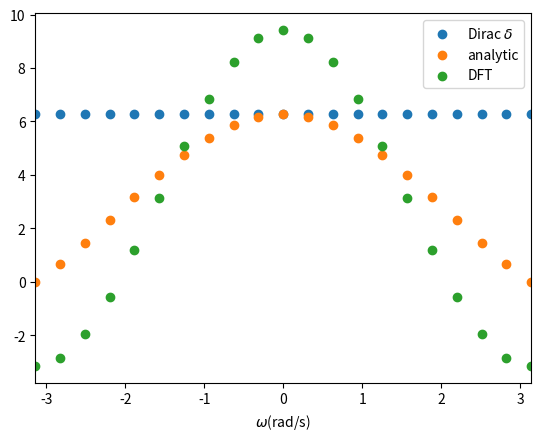

Write Python code to recreate this figure.
import numpy as np
import matplotlib.pyplot as plt

A=10
tau=2
dT=20
dt=1
N=int(dT/dt)

def analytic(omega):
    if omega:
        return 2*A*np.sin(0.5*tau*omega)/omega
    else:
        return A*tau

omega=np.arange(stop=N+1)*2*np.pi/N-np.pi

dirac=A*tau*2*np.pi/dT*np.ones(shape=len(omega))

analy=np.array(object=[analytic(omega=omega_) for omega_ in omega])
analy*=0.1*np.pi #정규화

seq=np.arange(stop=N)
seq_rect=np.concatenate((seq[:int(0.5*tau)+1],seq[-int(0.5*tau):]))
complex_dft=A*sum(np.exp(-1j*2*np.pi*seq*seq_rect[:,np.newaxis]/N))
dft=0.1*np.pi*complex_dft.real #정규화
dft=np.concatenate((dft[int(0.5*N):],dft[:int(0.5*N)+1])) #omega 범위가 -pi ~ pi가 되도록 재배열

fig=plt.figure()
ax=fig.subplots()
ax.scatter(x=omega,y=dirac)
ax.scatter(x=omega,y=analy)
ax.scatter(x=omega,y=dft)
ax.set_xlim(left=-np.pi,right=np.pi)
ax.set_xlabel(xlabel="$\\omega$(rad/s)")
ax.legend(labels=["Dirac $\\delta$","analytic","DFT"])
plt.show()
